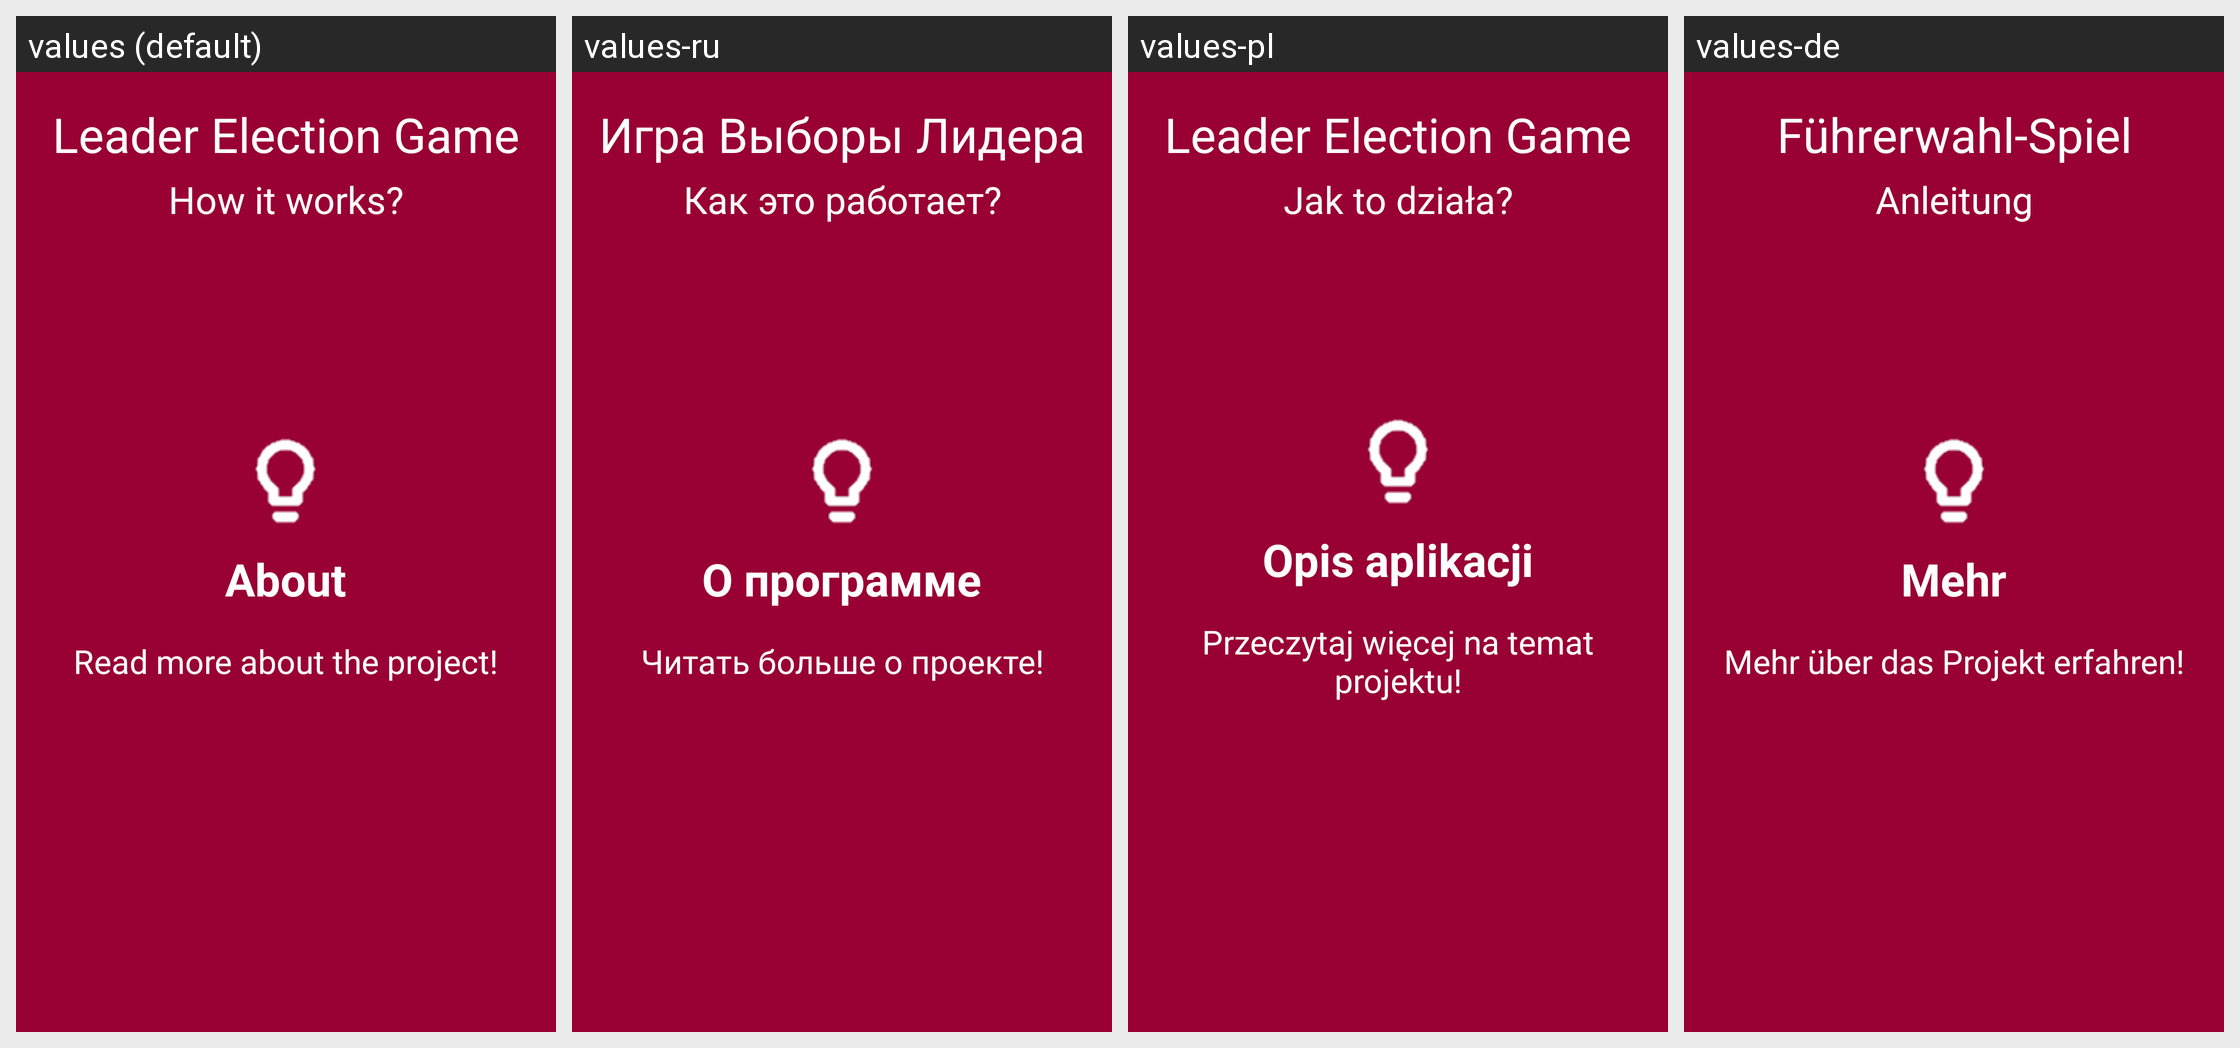

The Android screen above is rendered under several locales of the same app. Produce the string resources it draws, with the default and per-locale values.
Android screen res/layout/slider_slide3.xml rendered under 4 locales, left to right: values (default), values-ru, values-pl, values-de. Device: Nexus 5 (rendered at 1080×1920; each locale shown at half size, 540×960, under a caption strip naming it); theme AppTheme.
Strings drawn on this screen, with the default value and each locale's value (text and hints the layout hard-codes, and strings that could not be matched under every locale, appear in the picture but are not listed):

app_name
  values: Leader Election Game
  values-ru: Игра Выборы Лидера
  values-pl: Leader Election Game
  values-de: Führerwahl-Spiel

slider_subtitle
  values: How it works?
  values-ru: Как это работает?
  values-pl: Jak to działa?
  values-de: Anleitung

slide_3_title
  values: About
  values-ru: О программе
  values-pl: Opis aplikacji
  values-de: Mehr

slide_3_desc
  values: Read more about the project!
  values-ru: Читать больше о проекте!
  values-pl: Przeczytaj więcej na temat projektu!
  values-de: Mehr über das Projekt erfahren!
